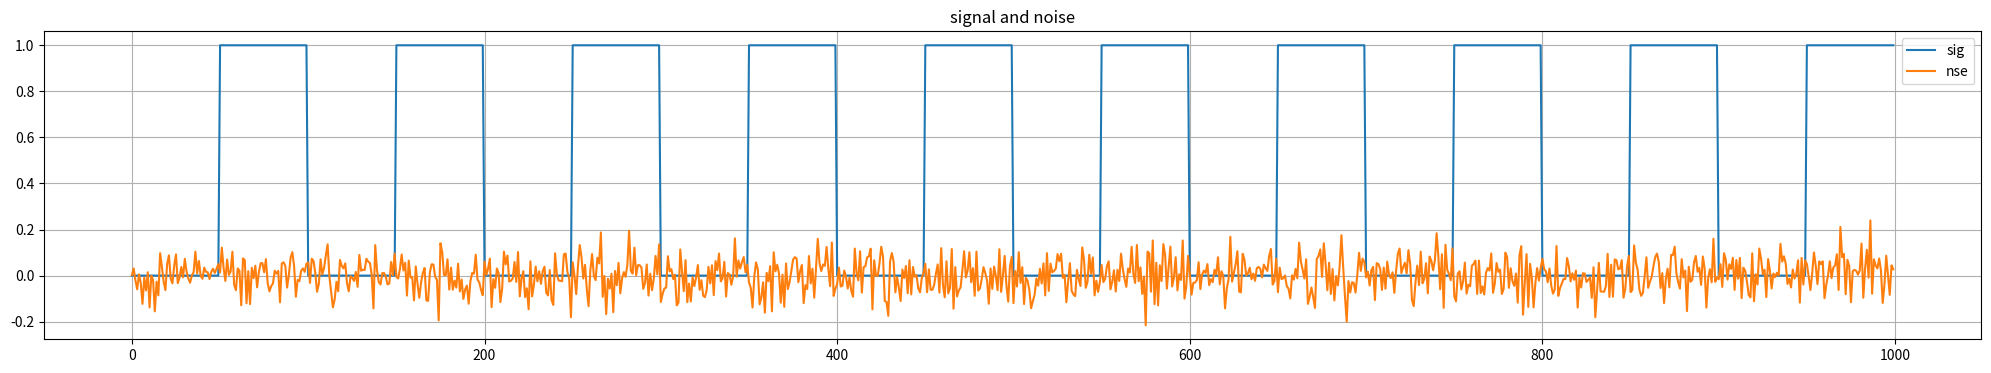

Write the Python code that produced this figure.
import numpy as np
import matplotlib.pyplot as plt 

def power(x):
    return np.sum(x**2)/len(x)

sig_l = []
for i in range(1000):
    sig_l.append((i // 50) % 2)
sig = np.array(sig_l)

sig_power = power(sig)
print(sig_power)

SNR_dB = 20
SNR_linear = 10.0**(SNR_dB/10.0)
print(SNR_linear)
noise_power = sig_power / SNR_linear
print(noise_power)

noise = np.sqrt(noise_power)*np.random.normal(0, 1, len(sig))

print(power(noise))

plt.figure(figsize=(25,4))
plt.plot(sig, label='sig')
plt.plot(noise, label='nse')
plt.title("signal and noise")
plt.legend()
plt.grid()

